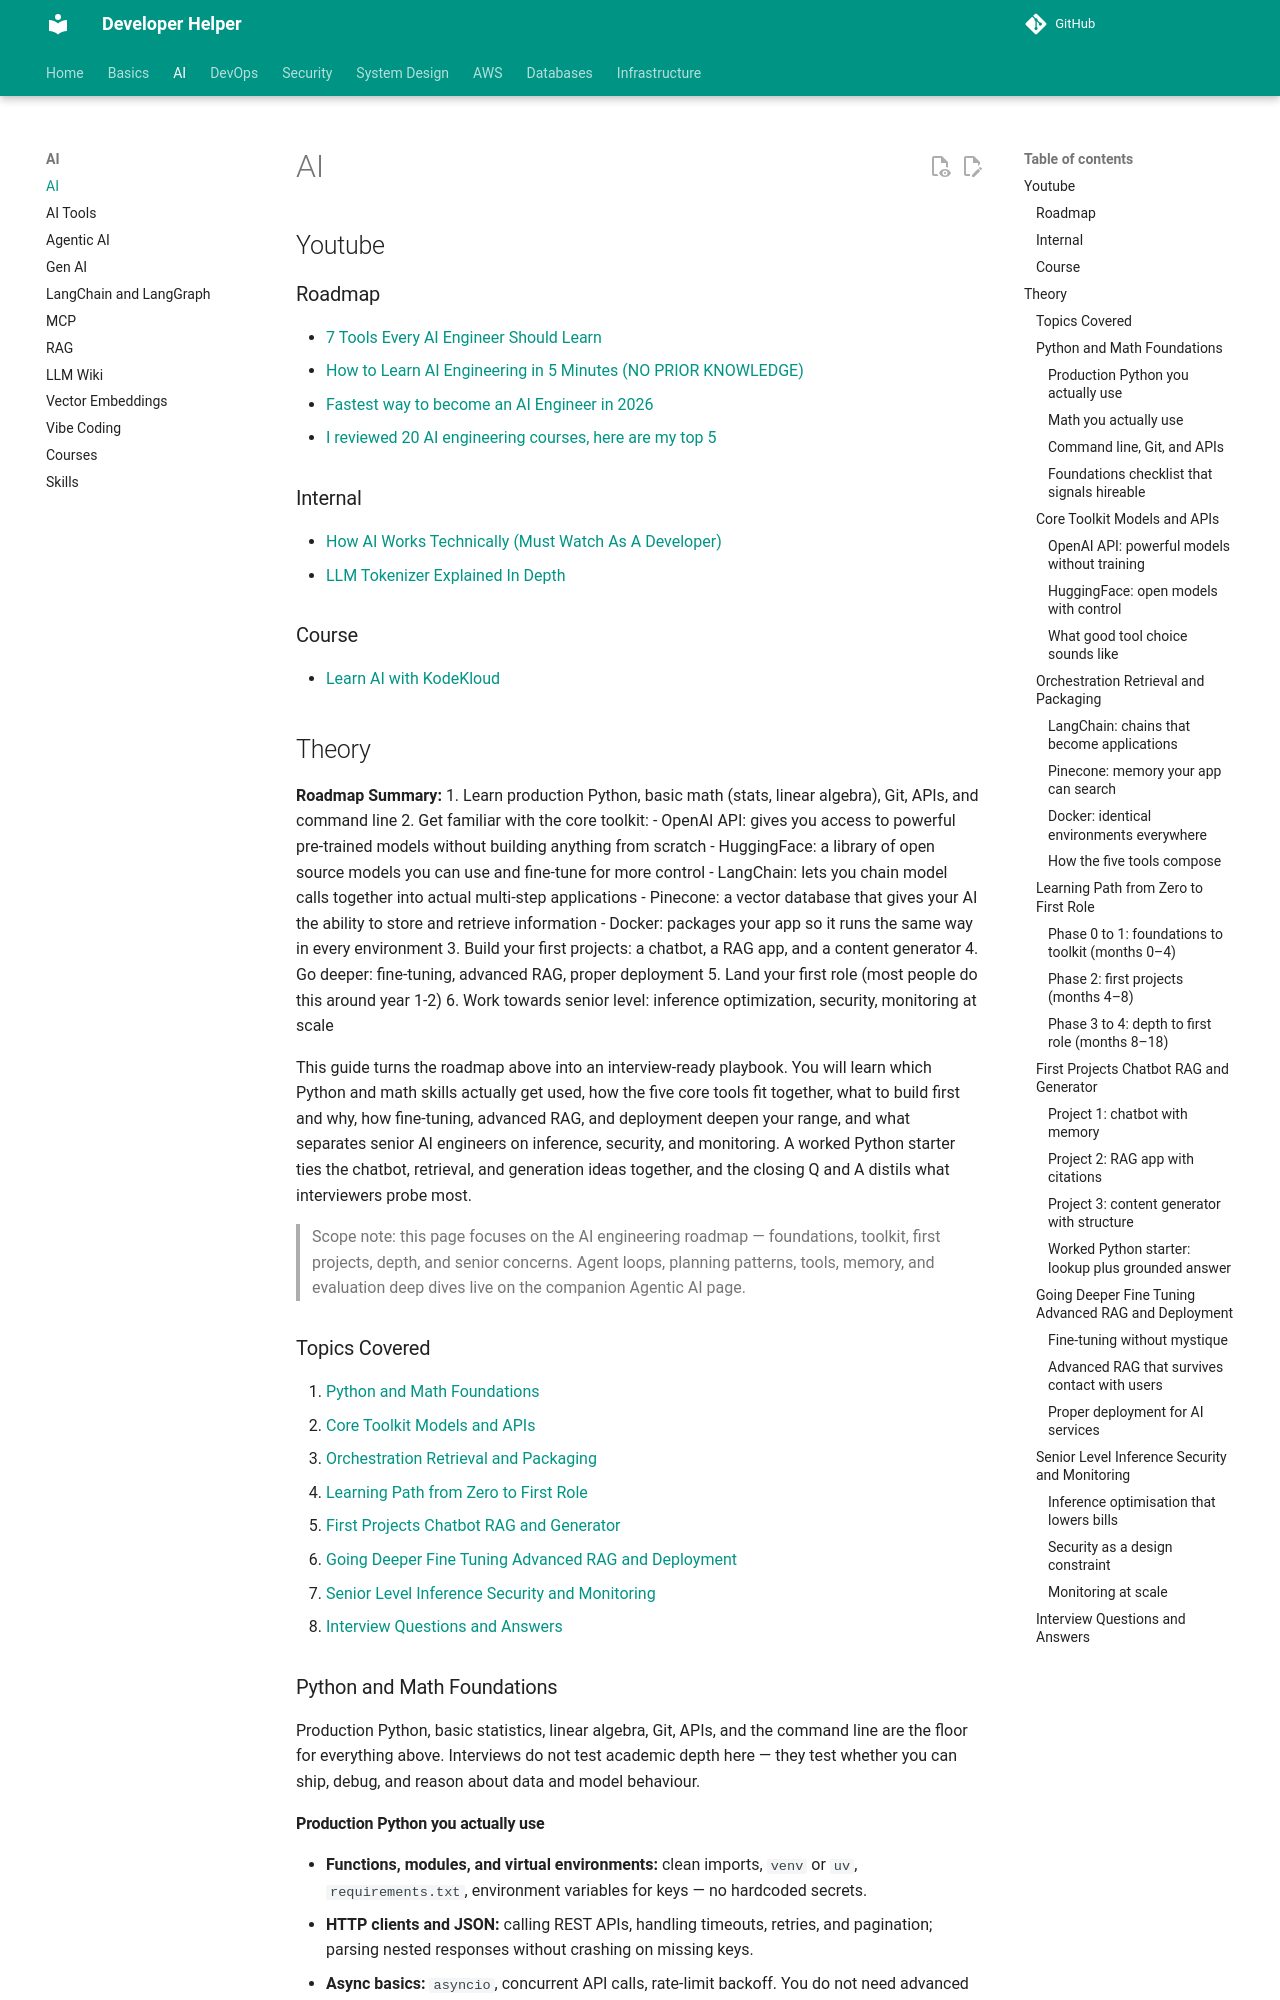

repository: abhishekghoshh/developer-helper · page: ai/ai/index.html · generator: mkdocs

# AI


## Youtube

### Roadmap

- [7 Tools Every AI Engineer Should Learn](https://www.youtube.com/watch?v=aFkImxIcIoA)
- [How to Learn AI Engineering in 5 Minutes (NO PRIOR KNOWLEDGE)](https://www.youtube.com/watch?v=DtE5KogIj8k)
- [Fastest way to become an AI Engineer in 2026](https://www.youtube.com/watch?v=aPpvAYp0xDc)
- [I reviewed 20 AI engineering courses, here are my top 5](https://www.youtube.com/watch?v=HFmoNVx6vTA)

### Internal

- [How AI Works Technically (Must Watch As A Developer)](https://www.youtube.com/watch?v=CwTeSDZSUxM)
- [LLM Tokenizer Explained In Depth](https://www.youtube.com/watch?v=mRcf5qQSYws)

### Course

- [Learn AI with KodeKloud](https://www.youtube.com/playlist?list=PL2We04F3Y_43f3x3n9pawcEuAwru7bcMG)



## Theory

**Roadmap Summary:**
1. Learn production Python, basic math (stats, linear algebra), Git, APIs, and command line
2. Get familiar with the core toolkit:
- OpenAI API: gives you access to powerful pre-trained models without building anything from scratch
- HuggingFace: a library of open source models you can use and fine-tune for more control
- LangChain: lets you chain model calls together into actual multi-step applications
- Pinecone: a vector database that gives your AI the ability to store and retrieve information
- Docker: packages your app so it runs the same way in every environment
3. Build your first projects: a chatbot, a RAG app, and a content generator
4. Go deeper: fine-tuning, advanced RAG, proper deployment
5. Land your first role (most people do this around year 1-2)
6. Work towards senior level: inference optimization, security, monitoring at scale

This guide turns the roadmap above into an interview-ready playbook. You will learn
which Python and math skills actually get used, how the five core tools fit together,
what to build first and why, how fine-tuning, advanced RAG, and deployment deepen
your range, and what separates senior AI engineers on inference, security, and
monitoring. A worked Python starter ties the chatbot, retrieval, and generation
ideas together, and the closing Q and A distils what interviewers probe most.

> Scope note: this page focuses on the AI engineering roadmap — foundations, toolkit,
> first projects, depth, and senior concerns. Agent loops, planning patterns, tools,
> memory, and evaluation deep dives live on the companion Agentic AI page.

### Topics Covered

1. [Python and Math Foundations](#python-and-math-foundations)
2. [Core Toolkit Models and APIs](#core-toolkit-models-and-apis)
3. [Orchestration Retrieval and Packaging](#orchestration-retrieval-and-packaging)
4. [Learning Path from Zero to First Role](#learning-path-from-zero-to-first-role)
5. [First Projects Chatbot RAG and Generator](#first-projects-chatbot-rag-and-generator)
6. [Going Deeper Fine Tuning Advanced RAG and Deployment](#going-deeper-fine-tuning-advanced-rag-and-deployment)
7. [Senior Level Inference Security and Monitoring](#senior-level-inference-security-and-monitoring)
8. [Interview Questions and Answers](#interview-questions-and-answers)

### Python and Math Foundations

Production Python, basic statistics, linear algebra, Git, APIs, and the command line
are the floor for everything above. Interviews do not test academic depth here —
they test whether you can ship, debug, and reason about data and model behaviour.

#### Production Python you actually use

- **Functions, modules, and virtual environments:** clean imports, `venv` or `uv`,
  `requirements.txt`, environment variables for keys — no hardcoded secrets.
- **HTTP clients and JSON:** calling REST APIs, handling timeouts, retries, and
  pagination; parsing nested responses without crashing on missing keys.
- **Async basics:** `asyncio`, concurrent API calls, rate-limit backoff. You do not
  need advanced concurrency, just non-blocking fan-out for evals and ingestion.
- **Data handling:** lists, dicts, Pandas basics, CSV and JSONL I/O, logging with
  structured fields so traces are debuggable.
- **Testing and Git:** `pytest` for tool functions and parsers, branches, pull
  requests, code review — teams hire for this as much as for modelling.
